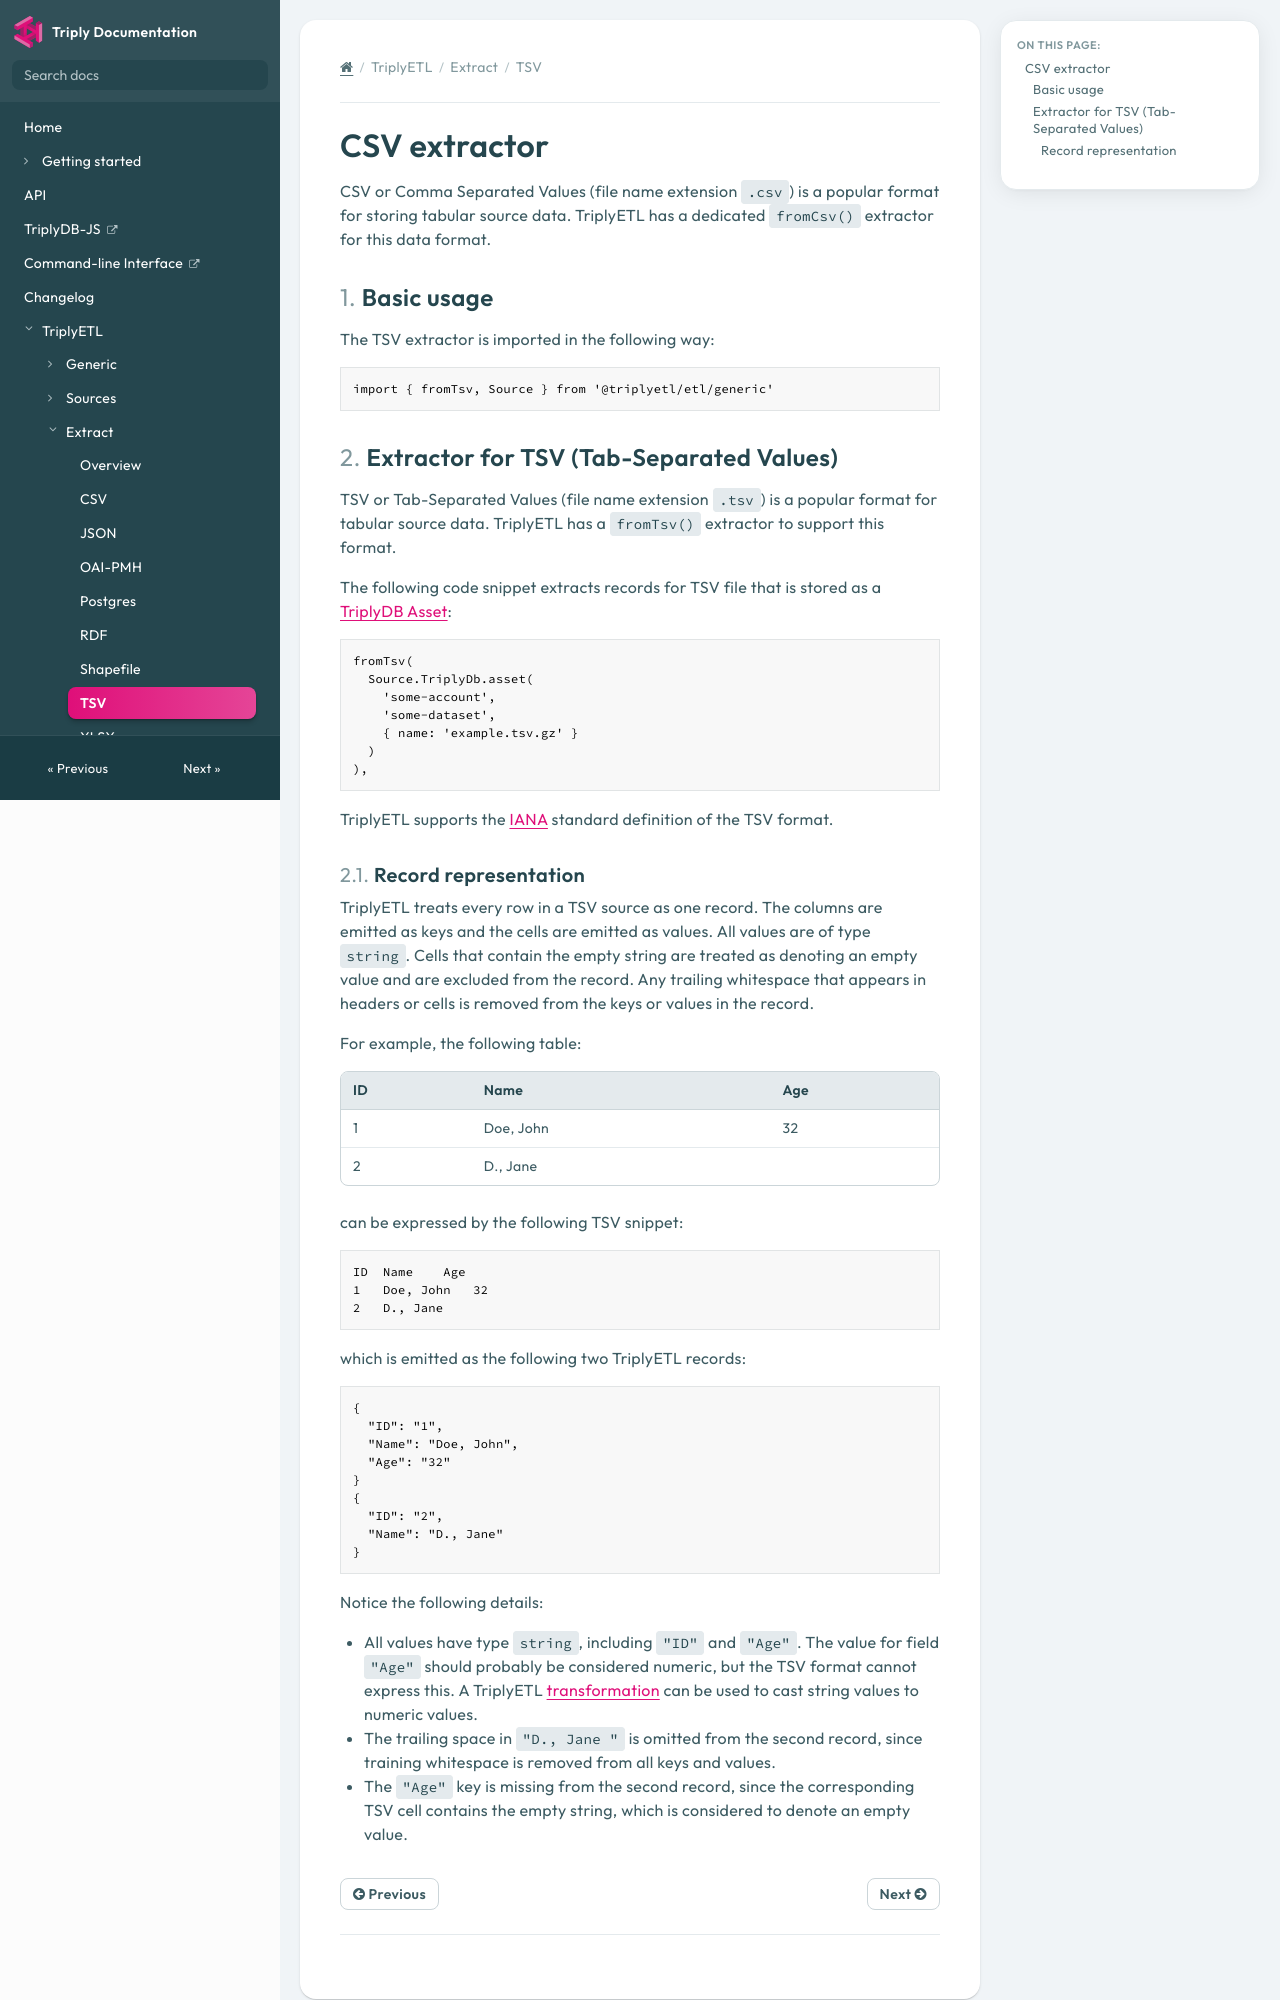

repository: TriplyDB/Documentation · page: triply-etl/extract/tsv/index.html · generator: mkdocs

[TOC]

# CSV extractor

CSV or Comma Separated Values (file name extension `.csv`) is a popular format for storing tabular source data. TriplyETL has a dedicated `fromCsv()` extractor for this data format.



## Basic usage

The TSV extractor is imported in the following way:

```ts
import { fromTsv, Source } from '@triplyetl/etl/generic'
```

## Extractor for TSV (Tab-Separated Values)

TSV or Tab-Separated Values (file name extension `.tsv`) is a popular format for tabular source data. TriplyETL has a `fromTsv()` extractor to support this format.

The following code snippet extracts records for TSV file that is stored as a [TriplyDB Asset](../sources/triplydb-assets.md):

```ts
fromTsv(
  Source.TriplyDb.asset(
    'some-account',
    'some-dataset',
    { name: 'example.tsv.gz' }
  )
),
```

TriplyETL supports the [IANA](https://www.iana.org/assignments/media-types/text/tab-separated-values) standard definition of the TSV format.
